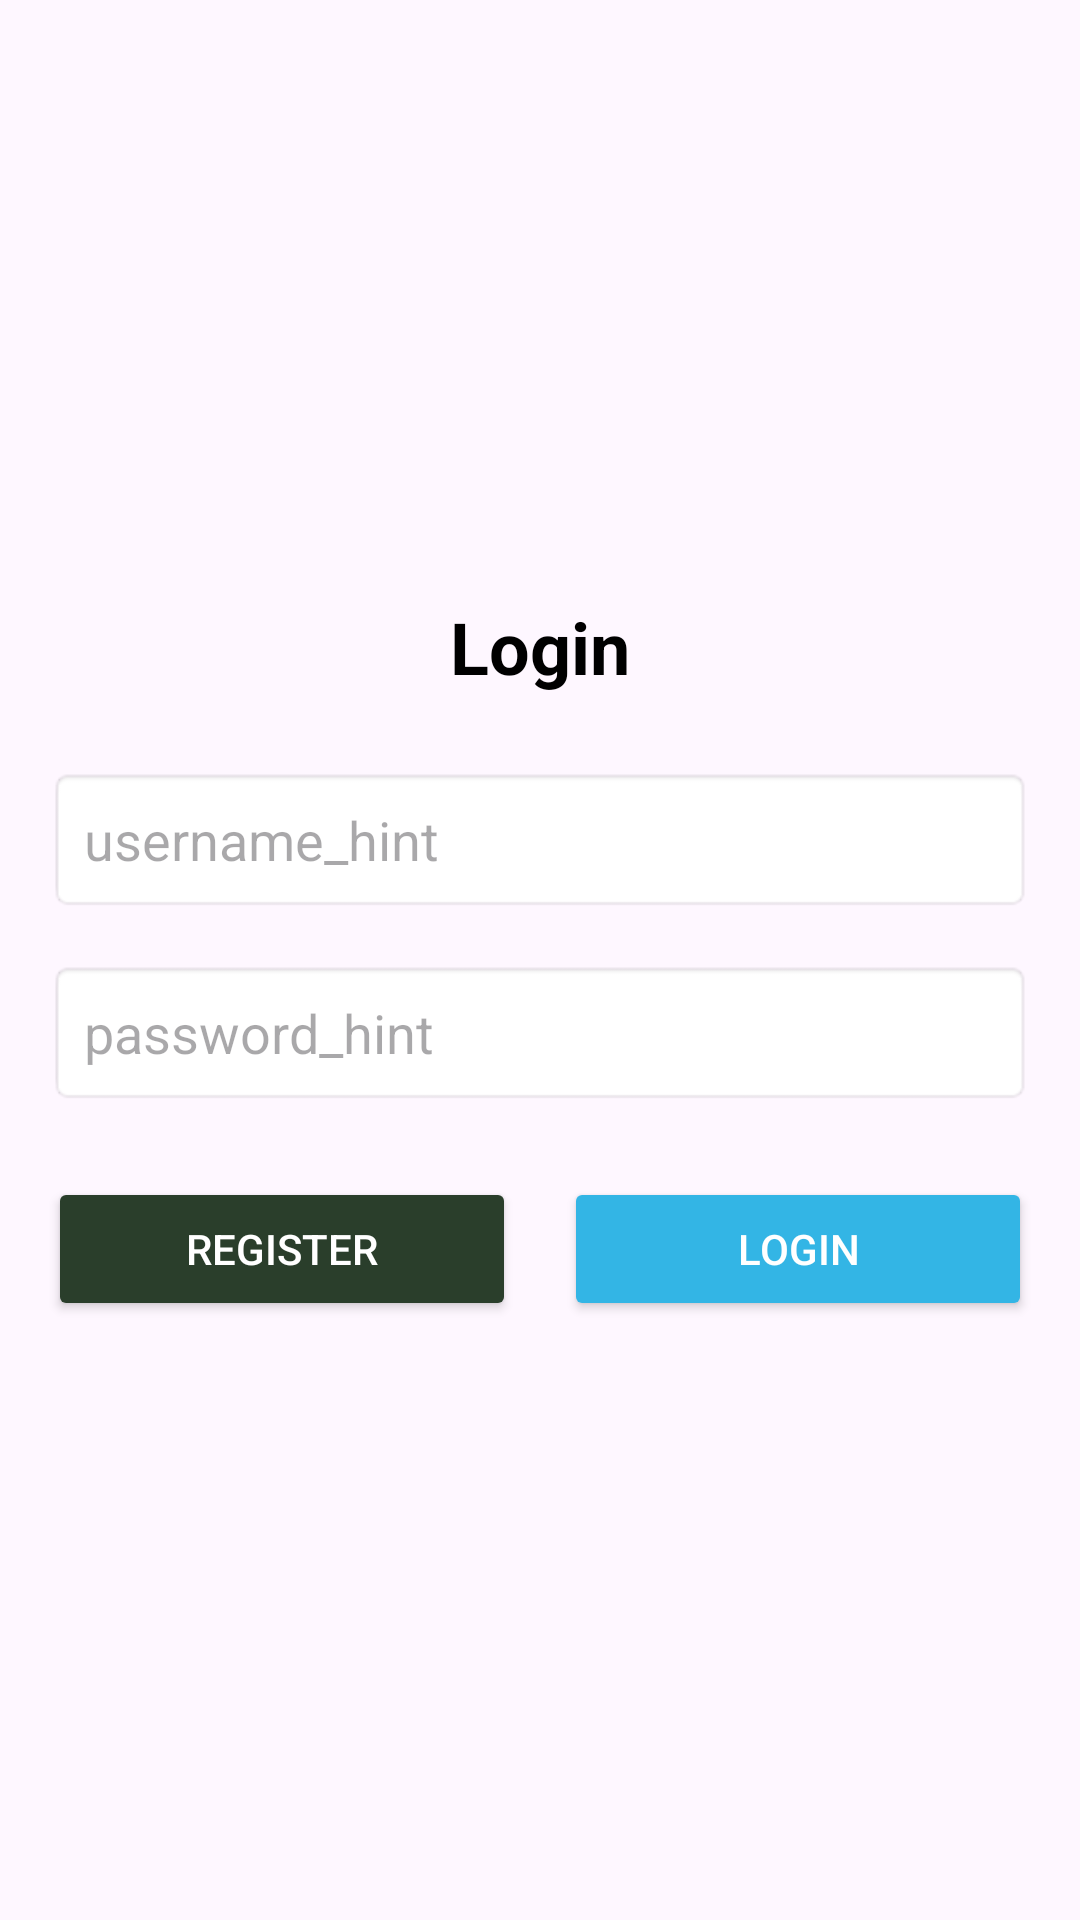

Produce the Android XML layout that renders to this screen, including the resource entries it uses.
<!-- AndroidManifest.xml: application theme Theme.ProManage -->
<!-- res/layout/activity_main.xml -->
<?xml version="1.0" encoding="utf-8"?>
<LinearLayout xmlns:android="http://schemas.android.com/apk/res/android"
    android:layout_width="match_parent"
    android:layout_height="match_parent"
    android:orientation="vertical"
    android:padding="16dp"
    android:gravity="center">

    <TextView
        android:id="@+id/tv_login_title"
        android:layout_width="wrap_content"
        android:layout_height="wrap_content"
        android:text="Login"
        android:textSize="24sp"
        android:textStyle="bold"
        android:layout_marginBottom="24dp"
        android:textColor="@android:color/black" />

    <EditText
        android:id="@+id/et_username"
        android:layout_width="match_parent"
        android:layout_height="wrap_content"
        android:hint="username_hint"
        android:inputType="text"
        android:padding="12dp"
        android:layout_marginBottom="16dp"
        android:background="@android:drawable/editbox_background"
        android:autofillHints="username" />

    <EditText
        android:id="@+id/et_password"
        android:layout_width="match_parent"
        android:layout_height="wrap_content"
        android:hint="password_hint"
        android:inputType="textPassword"
        android:padding="12dp"
        android:layout_marginBottom="24dp"
        android:background="@android:drawable/editbox_background"
        android:autofillHints="password" />

    <LinearLayout
        android:layout_width="match_parent"
        android:layout_height="wrap_content"
        android:orientation="horizontal"
        android:gravity="center">

        <Button
            android:id="@+id/btn_register"
            android:layout_width="0dp"
            android:layout_height="wrap_content"
            android:layout_weight="1"
            android:text="Register"
            android:padding="12dp"
            android:backgroundTint="#2A3E2B"
            android:textColor="@android:color/white"
            android:layout_marginEnd="8dp" />

        <Button
            android:id="@+id/btn_login"
            android:layout_width="0dp"
            android:layout_height="wrap_content"
            android:layout_weight="1"
            android:text="Login"
            android:padding="12dp"
            android:backgroundTint="@android:color/holo_blue_light"
            android:textColor="@android:color/white"
            android:layout_marginStart="8dp" />

    </LinearLayout>

</LinearLayout>
<!-- resources referenced by this layout -->
<resources>
  <style name="Theme.ProManage" parent="Base.Theme.ProManage" />
  <style name="Base.Theme.ProManage" parent="Theme.Material3.DayNight.NoActionBar">
          
          
      </style>
</resources>
